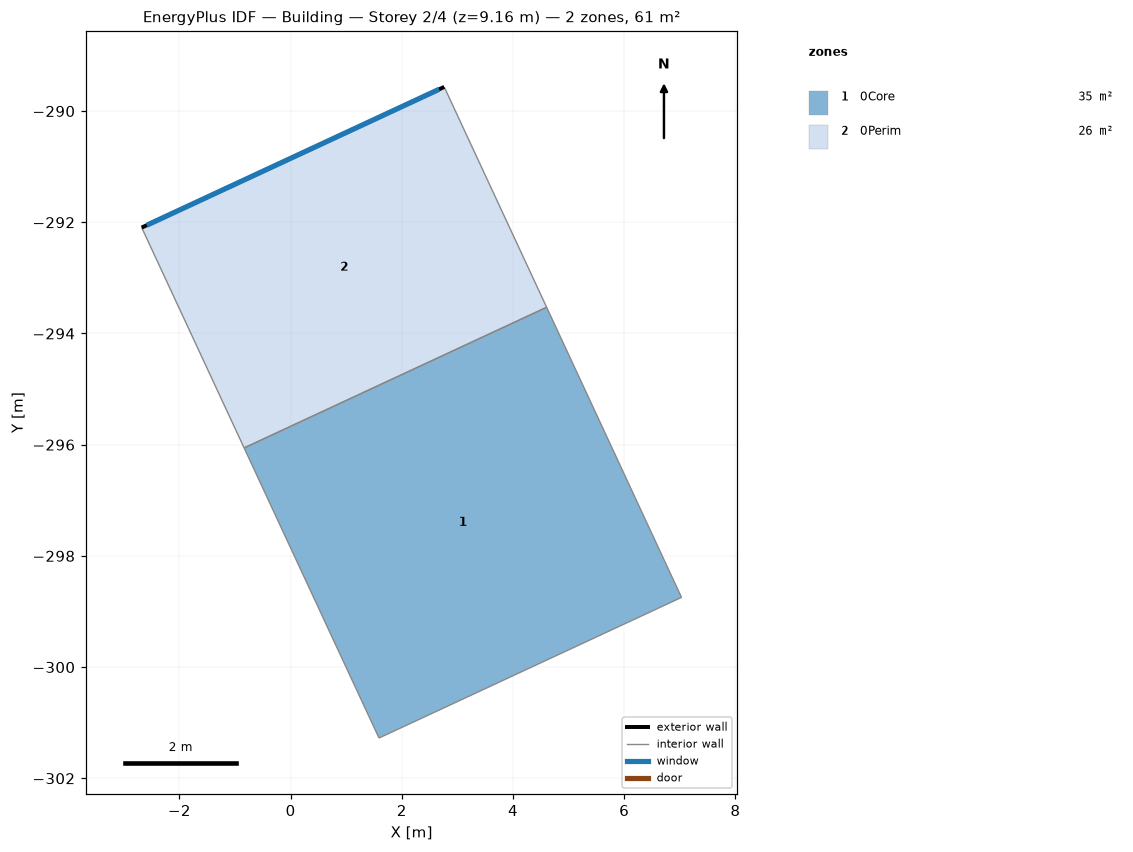
=== STOREY PLAN SPEC (per zone: floor XY polygon, exterior-wall plan segments, windows/doors) ===
zone 1: 0Core  (34.5 m²)
  floor: (4.60, -293.53) (7.03, -298.75) (1.59, -301.28) (-0.84, -296.06)
  interior walls: 4
zone 2: 0Perim  (26.2 m²)
  floor: (2.76, -289.57) (4.60, -293.53) (-0.84, -296.06) (-2.68, -292.10)
  exterior wall: (-2.68, -292.10) – (2.76, -289.57)  [6.0 m]
    window: (-2.59, -292.05) – (2.67, -289.61)  [7.3 m²]
  interior walls: 3

=== DERIVED (storey summary) ===
Building: Building
Storey: 2 of 4  (floor level z = 9.16 m)
Storey gross floor area: 60.7 m²
Zones on this storey: 2
  - 0Core: floor 34.5 m²
  - 0Perim: floor 26.2 m²; exterior wall 6.0 m (18.3 m²); 1 window(s) 7.3 m²; WWR 40.0%
Zone adjacency (shared interzone walls):
  - 0Core ↔ 0Perim